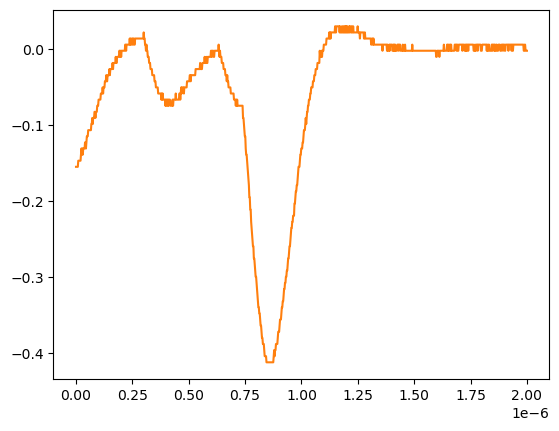

The file beside this chart, header and first rows:
# KEYSIGHT TECHNOLOGIES, MSO-X 3024T, MY58262555, 07.30.2019051434
# time, 1
# 2024-07-24 15:44:12.593896
0.000000000000000000e+00, -1.550749999999999906e-01
2.002002002002001797e-09, -1.550749999999999906e-01
4.004004004004003593e-09, -1.550749999999999906e-01
6.006006006006005804e-09, -1.550749999999999906e-01
8.008008008008007187e-09, -1.550749999999999906e-01
1.001001001001000857e-08, -1.470349999999999990e-01
1.201201201201201161e-08, -1.470349999999999990e-01
1.401401401401401299e-08, -1.470349999999999990e-01
1.601601601601601437e-08, -1.470349999999999990e-01
1.801801801801801741e-08, -1.470349999999999990e-01
2.002002002002001714e-08, -1.470349999999999990e-01
2.202202202202202018e-08, -1.389950000000000074e-01
2.402402402402402322e-08, -1.309549999999999881e-01
2.602602602602602294e-08, -1.389950000000000074e-01
2.802802802802802598e-08, -1.309549999999999881e-01
3.003003003003002571e-08, -1.389950000000000074e-01
3.203203203203202875e-08, -1.309549999999999881e-01
3.403403403403403179e-08, -1.309549999999999881e-01
3.603603603603603482e-08, -1.309549999999999881e-01
3.803803803803803124e-08, -1.309549999999999881e-01
4.004004004004003428e-08, -1.229149999999999965e-01
4.204204204204203732e-08, -1.229149999999999965e-01
4.404404404404404036e-08, -1.309549999999999881e-01
4.604604604604604339e-08, -1.229149999999999965e-01
4.804804804804804643e-08, -1.148740000000000039e-01
5.005005005005004285e-08, -1.148740000000000039e-01
5.205205205205204589e-08, -1.148740000000000039e-01
5.405405405405404893e-08, -1.068339999999999984e-01
5.605605605605605196e-08, -1.068339999999999984e-01
5.805805805805805500e-08, -1.068339999999999984e-01
6.006006006006005142e-08, -1.068339999999999984e-01
6.206206206206205446e-08, -1.068339999999999984e-01
6.406406406406405750e-08, -1.068339999999999984e-01
6.606606606606606053e-08, -1.068339999999999984e-01
6.806806806806806357e-08, -9.879400000000000681e-02
7.007007007007006661e-08, -9.879400000000000681e-02
7.207207207207206965e-08, -9.075379999999999558e-02
7.407407407407407268e-08, -9.879400000000000681e-02
7.607607607607606249e-08, -9.075379999999999558e-02
7.807807807807806552e-08, -9.075379999999999558e-02
8.008008008008006856e-08, -9.075379999999999558e-02
8.208208208208207160e-08, -8.271359999999999824e-02
8.408408408408407464e-08, -8.271359999999999824e-02
8.608608608608607767e-08, -9.075379999999999558e-02
8.808808808808808071e-08, -8.271359999999999824e-02
9.009009009009008375e-08, -8.271359999999999824e-02
9.209209209209208679e-08, -8.271359999999999824e-02
9.409409409409408982e-08, -7.467340000000000089e-02
9.609609609609609286e-08, -7.467340000000000089e-02
9.809809809809808266e-08, -7.467340000000000089e-02
1.001001001001000857e-07, -6.663320000000000354e-02
1.021021021021020887e-07, -6.663320000000000354e-02
1.041041041041040918e-07, -6.663320000000000354e-02
1.061061061061060948e-07, -6.663320000000000354e-02
1.081081081081080979e-07, -6.663320000000000354e-02
1.101101101101101009e-07, -5.859299999999999925e-02
1.121121121121121039e-07, -5.859299999999999925e-02
1.141141141141141070e-07, -5.859299999999999925e-02
... 942 more rows
